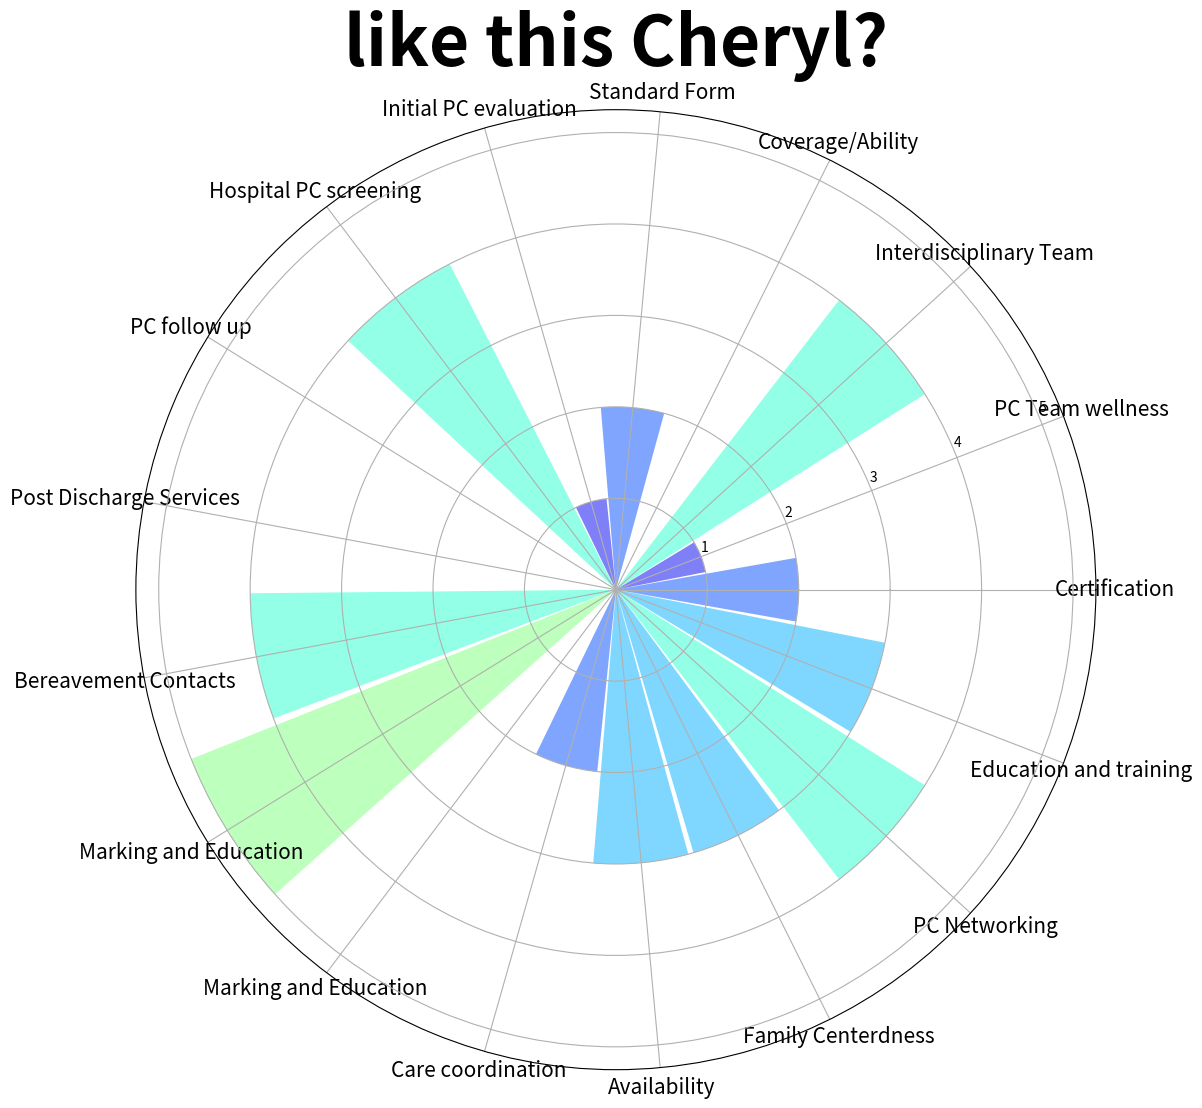

Write the Python code that produced this figure.
from matplotlib.pyplot import figure, show
import matplotlib.cm as cm
from math import pi
from random import randrange as rr 
import numpy as np

labels = ["PC Team wellness", "Interdisciplinary Team", "Coverage/Ability",
        "Standard Form", "Initial PC evaluation", "Hospital PC screening",
        "PC follow up", "Post Discharge Services", "Bereavement Contacts",
        "Marking and Education","Marking and Education", "Care coordination",
        "Availability", "Family Centerdness", "PC Networking", 
        "Education and training", "Certification"]

fig = figure(figsize=(12,12)) 
ax = fig.add_axes([0.1, 0.1, 0.8, 0.8], polar=True)


#ax = fig.add_subplot(111, polar=True)
deg = [360/len(labels) * x for x in range(1,len(labels)+1)]
theta = [i*pi/180 for i in deg]  # convert to radians

radii = [rr(0,6) for x in range(len(labels))]
N = len(labels)
#width = np.pi/7*np.random.rand(N)
#TODO figure out width... artistically
bars = ax.bar(theta,radii, width=0.35, bottom=0.0, align='center')
for r,bar in zip(radii, bars):
    bar.set_facecolor( cm.jet(r/10.))
    bar.set_alpha(0.5)

ax.set_thetagrids(deg,labels, fontsize=15)

ax.set_title("like this Cheryl?", fontsize=50, weight="bold")
show()
